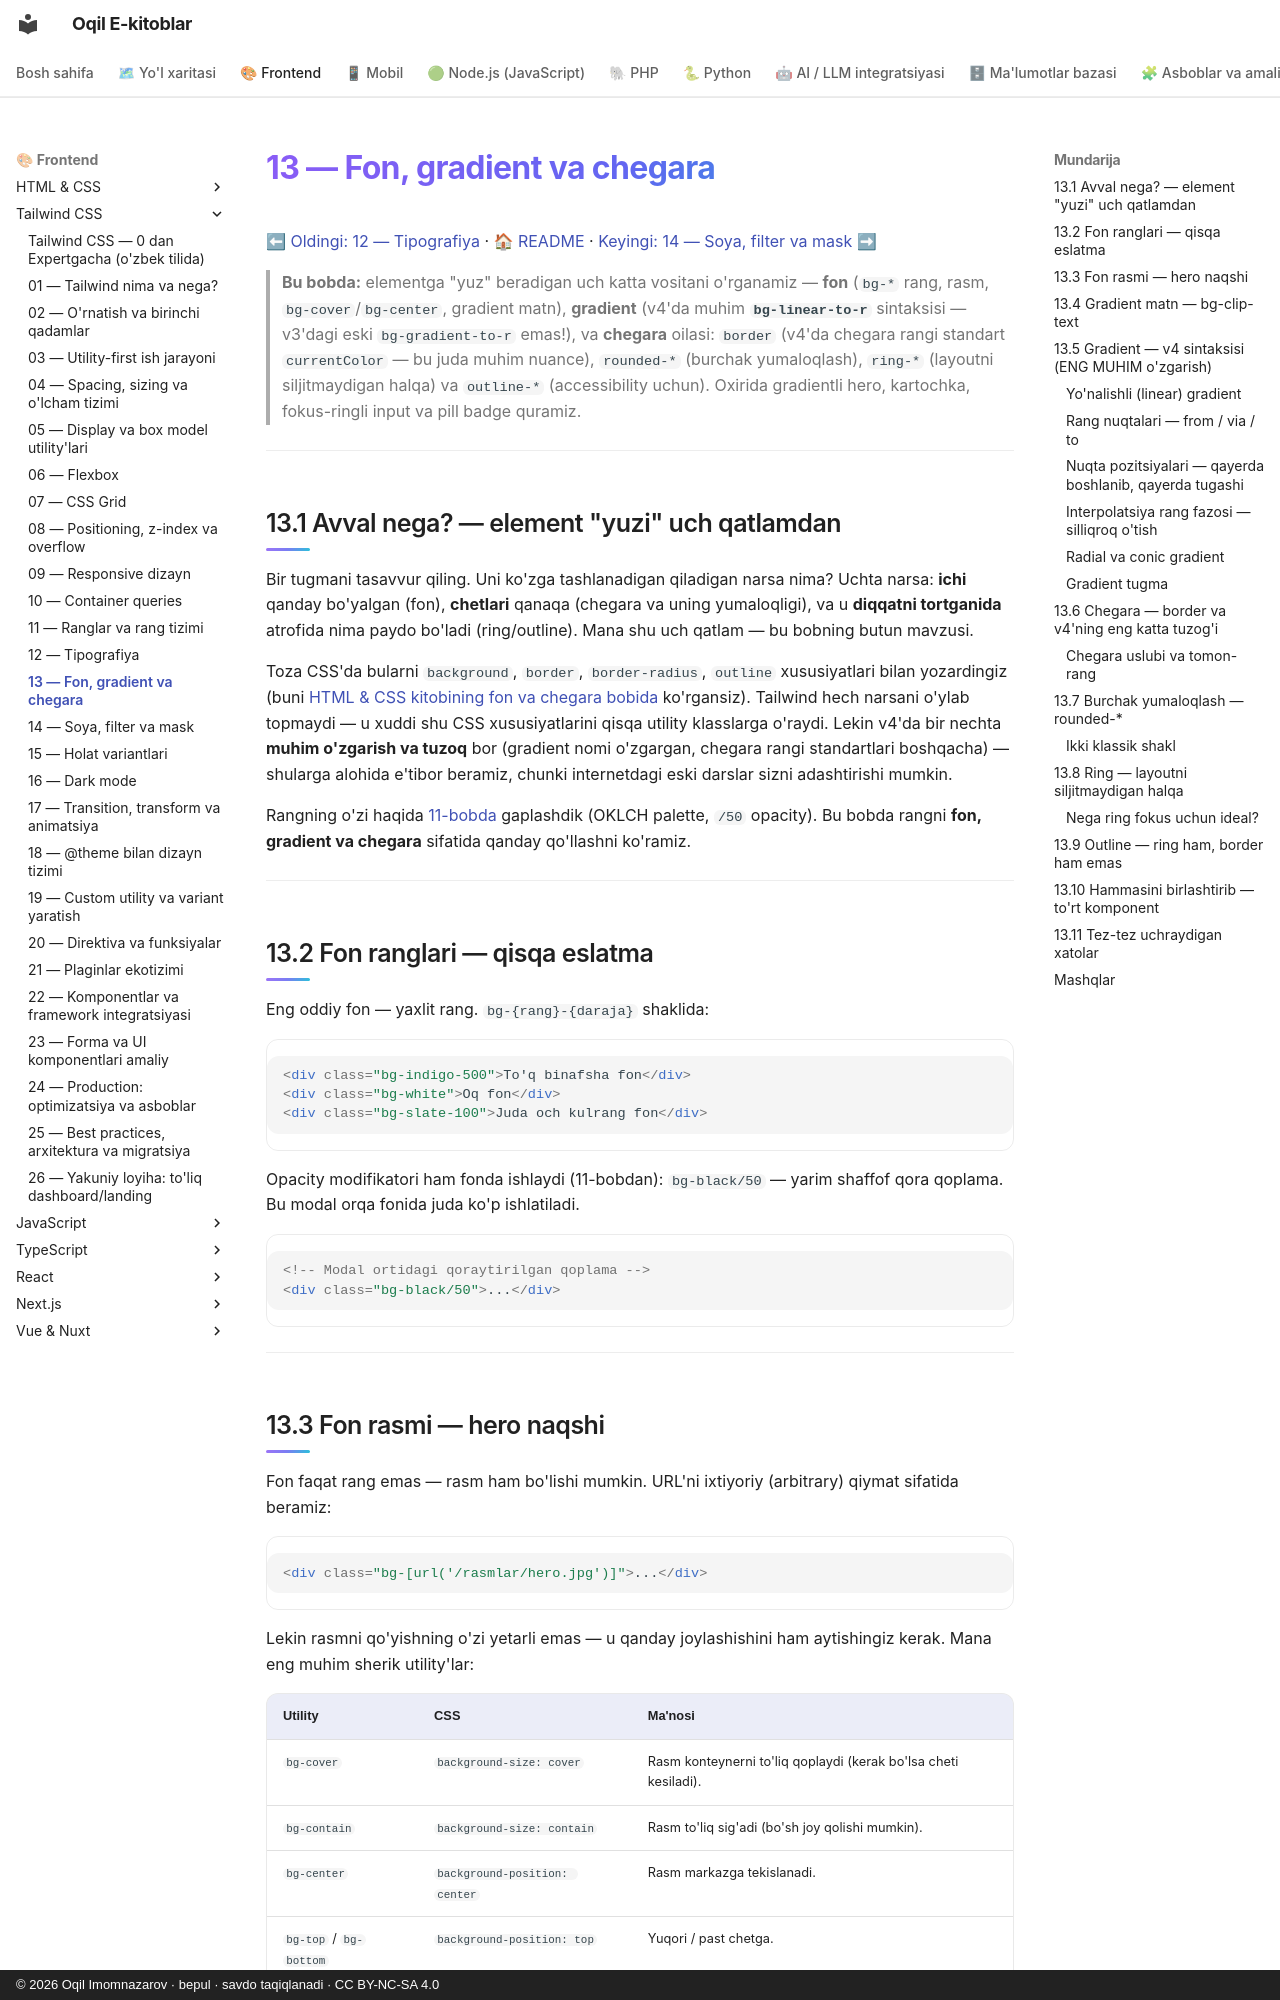

repository: iOqil/e-book · page: tailwind/13-fon-gradient-border/index.html · generator: mkdocs · copyright: © 2026 Oqil Imomnazarov · bepul · savdo taqiqlanadi · CC BY-NC-SA 4.0

# 13 — Fon, gradient va chegara

[⬅ Oldingi: 12 — Tipografiya](./12-tipografiya.md) · [🏠 README](./README.md) · [Keyingi: 14 — Soya, filter va mask ➡](./14-soya-filter-mask.md)

> **Bu bobda:** elementga "yuz" beradigan uch katta vositani o'rganamiz — **fon** (`bg-*` rang, rasm, `bg-cover`/`bg-center`, gradient matn), **gradient** (v4'da muhim **`bg-linear-to-r`** sintaksisi — v3'dagi eski `bg-gradient-to-r` emas!), va **chegara** oilasi: `border` (v4'da chegara rangi standart `currentColor` — bu juda muhim nuance), `rounded-*` (burchak yumaloqlash), `ring-*` (layoutni siljitmaydigan halqa) va `outline-*` (accessibility uchun). Oxirida gradientli hero, kartochka, fokus-ringli input va pill badge quramiz.

---

## 13.1 Avval nega? — element "yuzi" uch qatlamdan

Bir tugmani tasavvur qiling. Uni ko'zga tashlanadigan qiladigan narsa nima? Uchta narsa: **ichi** qanday bo'yalgan (fon), **chetlari** qanaqa (chegara va uning yumaloqligi), va u **diqqatni tortganida** atrofida nima paydo bo'ladi (ring/outline). Mana shu uch qatlam — bu bobning butun mavzusi.

Toza CSS'da bularni `background`, `border`, `border-radius`, `outline` xususiyatlari bilan yozardingiz (buni [HTML & CSS kitobining fon va chegara bobida](../html-css/13-fon-chegara-soyalar.md) ko'rgansiz). Tailwind hech narsani o'ylab topmaydi — u xuddi shu CSS xususiyatlarini qisqa utility klasslarga o'raydi. Lekin v4'da bir nechta **muhim o'zgarish va tuzoq** bor (gradient nomi o'zgargan, chegara rangi standartlari boshqacha) — shularga alohida e'tibor beramiz, chunki internetdagi eski darslar sizni adashtirishi mumkin.

Rangning o'zi haqida [11-bobda](./11-ranglar.md) gaplashdik (OKLCH palette, `/50` opacity). Bu bobda rangni **fon, gradient va chegara** sifatida qanday qo'llashni ko'ramiz.

---

## 13.2 Fon ranglari — qisqa eslatma

Eng oddiy fon — yaxlit rang. `bg-{rang}-{daraja}` shaklida:

```html
<div class="bg-indigo-500">To'q binafsha fon</div>
<div class="bg-white">Oq fon</div>
<div class="bg-slate-100">Juda och kulrang fon</div>
```

Opacity modifikatori ham fonda ishlaydi (11-bobdan): `bg-black/50` — yarim shaffof qora qoplama. Bu modal orqa fonida juda ko'p ishlatiladi.

```html
<!-- Modal ortidagi qoraytirilgan qoplama -->
<div class="bg-black/50">...</div>
```

---
